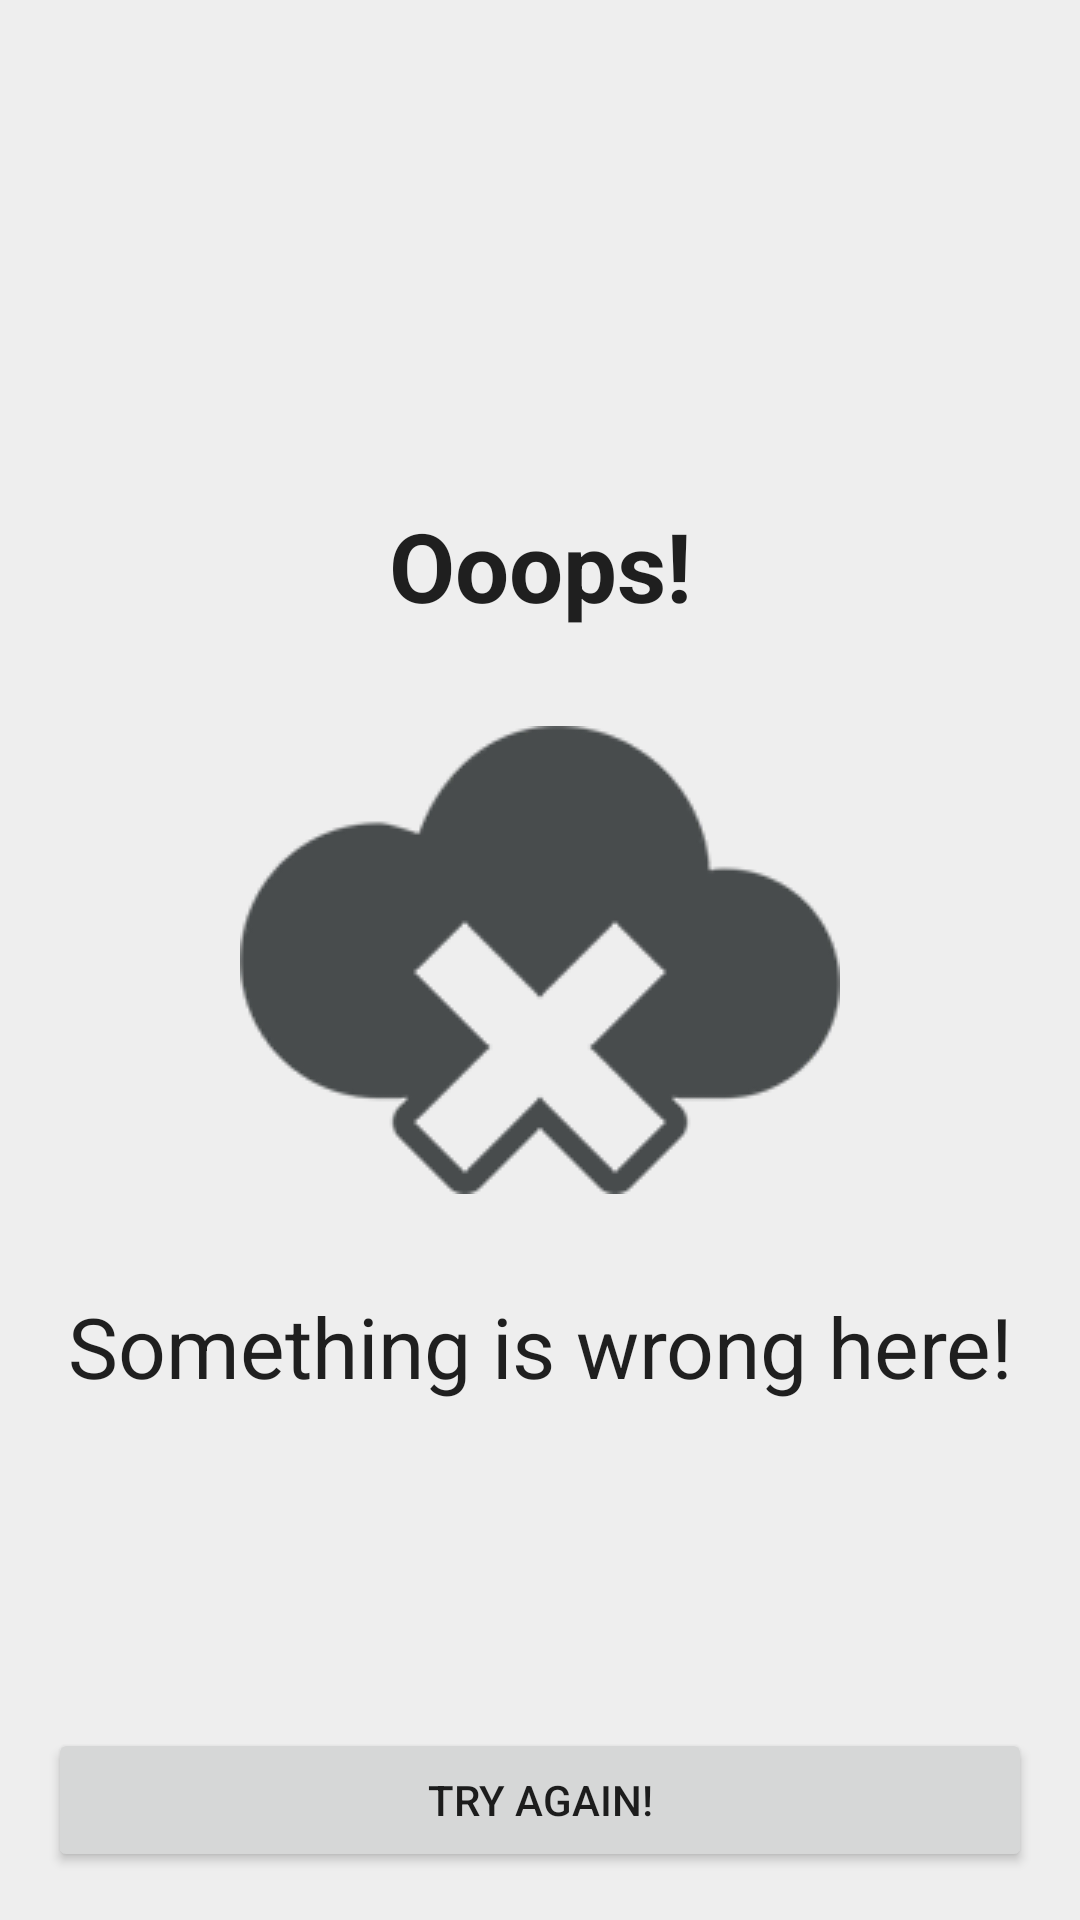

Produce the Android XML layout that renders to this screen, including the resource entries it uses.
<!-- AndroidManifest.xml: application theme AppTheme -->
<!-- res/layout/fragment_error.xml -->
<layout
    xmlns:android="http://schemas.android.com/apk/res/android"
    xmlns:tools="http://schemas.android.com/tools">

    <RelativeLayout
        android:layout_width="match_parent"
        android:layout_height="match_parent"
        android:background="@color/error_background"
        android:padding="@dimen/default_margin"
        tools:context="io.wwdaigo.topmovies.features.movielist.fragments.ErrorFragment">

        <ImageView
            android:id="@+id/error_image_view"
            android:layout_width="wrap_content"
            android:layout_height="wrap_content"
            android:src="@drawable/error"
            android:layout_centerInParent="true" />

        <TextView
            android:id="@+id/title_text_view"
            android:layout_width="match_parent"
            android:layout_height="wrap_content"
            android:text="@string/error_title"
            android:layout_above="@id/error_image_view"
            android:gravity="center"
            android:layout_marginBottom="@dimen/big_margin"
            style="@style/ErrorTitleTextView"/>

        <TextView
            android:id="@+id/description_text_view"
            android:layout_width="match_parent"
            android:layout_height="wrap_content"
            android:text="@string/error_default_message"
            android:layout_below="@id/error_image_view"
            android:gravity="center"
            android:layout_marginTop="@dimen/big_margin"
            style="@style/ErrorMessageTextView"/>

        <Button
            android:id="@+id/retry_button"
            android:layout_width="match_parent"
            android:layout_height="wrap_content"
            android:text="@string/retry_button"
            android:layout_alignParentBottom="true" />

    </RelativeLayout>
</layout>
<!-- resources referenced by this layout -->
<resources>
  <color name="error_background">#EEE</color>
  <dimen name="big_margin">32dp</dimen>
  <dimen name="default_margin">16dp</dimen>
  <!-- drawable error: png bitmap (drawable, 23928 bytes) -->
  <string name="error_default_message">Something is wrong here!</string>
  <string name="error_title">Ooops!</string>
  <string name="retry_button">Try again!</string>
  <style name="ErrorMessageTextView" parent="@android:style/TextAppearance">
          <item name="android:textSize">28sp</item>
      </style>
  <style name="ErrorTitleTextView" parent="@android:style/TextAppearance">
          <item name="android:textSize">32sp</item>
          <item name="android:textStyle">bold</item>
      </style>
  <style name="AppTheme" parent="Theme.AppCompat.Light.DarkActionBar">
          
          <item name="colorPrimary">@color/colorPrimary</item>
          <item name="colorPrimaryDark">@color/colorPrimaryDark</item>
          <item name="colorAccent">@color/colorAccent</item>
      </style>
  <color name="colorPrimary">#3F51B5</color>
  <color name="colorPrimaryDark">#303F9F</color>
  <color name="colorAccent">#FF4081</color>
</resources>
